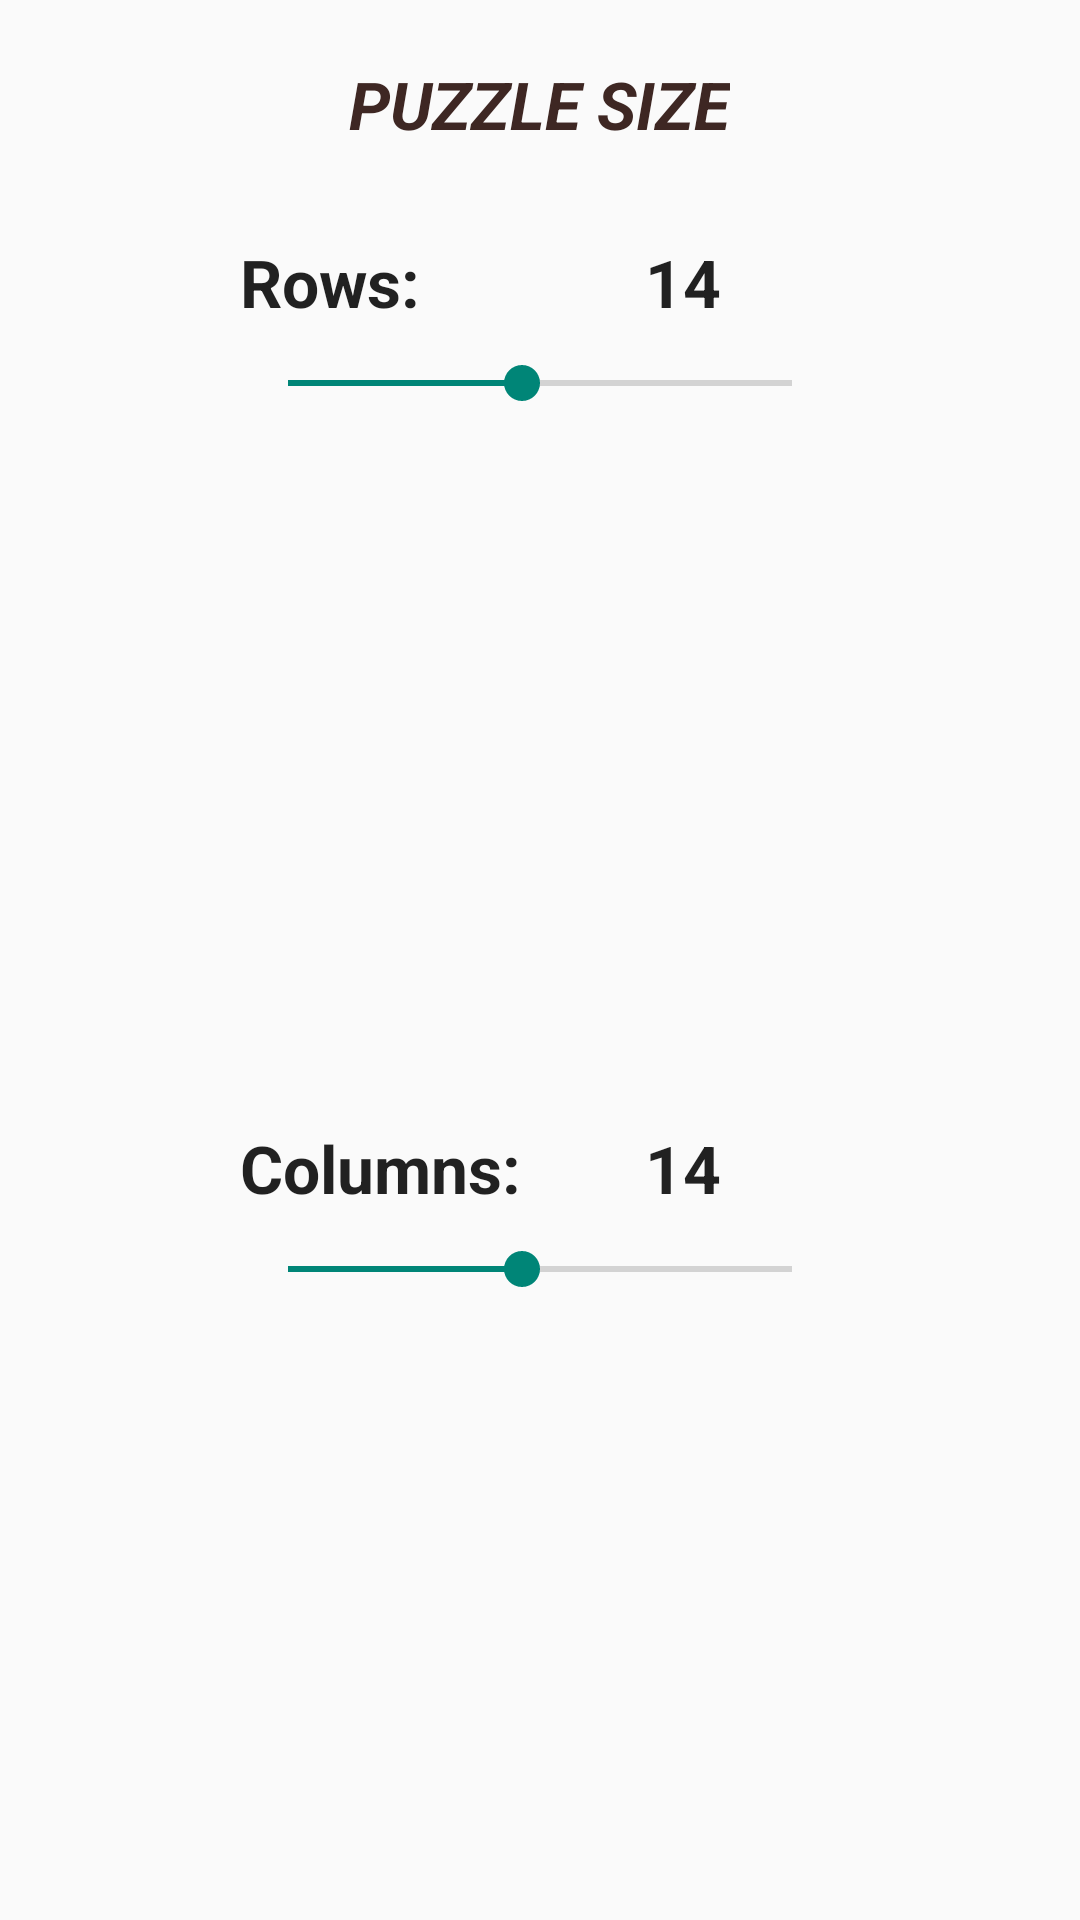

Layout XML and referenced resources for this Android screen:
<!-- AndroidManifest.xml: application theme Theme.AppCompat.Light.DarkActionBar -->
<!-- res/layout/fragment_puzzle_size.xml -->
<LinearLayout xmlns:android="http://schemas.android.com/apk/res/android"
    xmlns:tools="http://schemas.android.com/tools"
    android:layout_width="match_parent"
    android:layout_height="match_parent"
    android:orientation="vertical"
    tools:context="fm.apps.kirtsim.nonogramcheat.user_input.PuzzleSizeFragment">
    <TextView
        android:id="@+id/puzzle_size_title"
        android:text="@string/puzzle_size_title"
        android:textColor="@color/color_brown_dark"
        android:textAppearance="?android:textAppearanceLarge"
        android:textStyle="bold|italic"
        android:layout_marginTop="20dp"
        android:layout_gravity="center_horizontal"
        android:layout_width="wrap_content"
        android:layout_height="wrap_content" />
    <RelativeLayout
        android:layout_width="wrap_content"
        android:layout_height="0dp"
        android:layout_weight="1"
        android:layout_gravity="center_horizontal">
        <TextView
            android:id="@+id/rowsSizeLabelTV"
            android:textStyle="bold"
            android:textAppearance="?android:textAppearanceLarge"
            android:text="@string/num_of_rows"
            android:layout_marginTop="30dp"
            android:layout_width="95dp"
            android:layout_height="wrap_content"
            android:layout_marginEnd="20dp"/>
        <TextView
            android:id="@+id/rowsSizeTV"
            android:text="@string/number_dummy"
            android:textStyle="bold"
            android:textAppearance="?android:textAppearanceLarge"
            android:layout_marginTop="30dp"
            android:layout_width="wrap_content"
            android:layout_height="wrap_content"
            android:layout_toEndOf="@+id/rowsSizeLabelTV"
            android:layout_marginStart="20dp"/>
        <SeekBar
            android:id="@+id/rowsSetterSB"
            android:max="28"
            android:progress="13"
            android:layout_width="200dp"
            android:layout_height="wrap_content"
            android:layout_centerHorizontal="true"
            android:layout_below="@id/rowsSizeLabelTV"
            android:layout_marginTop="10dp"/>
    </RelativeLayout>
    <RelativeLayout
        android:layout_width="wrap_content"
        android:layout_height="0dp"
        android:layout_weight="1"
        android:layout_gravity="center_horizontal">
        <TextView
            android:id="@+id/columnsSizeLabelTV"
            android:textStyle="bold"
            android:textAppearance="?android:textAppearanceLarge"
            android:text="@string/num_of_cols"
            android:layout_marginTop="30dp"
            android:layout_width="95dp"
            android:layout_height="wrap_content"
            android:layout_marginEnd="20dp"/>
        <TextView
            android:id="@+id/colsSizeTV"
            android:text="@string/number_dummy"
            android:textStyle="bold"
            android:textAppearance="?android:textAppearanceLarge"
            android:layout_marginTop="30dp"
            android:layout_width="wrap_content"
            android:layout_height="wrap_content"
            android:layout_toEndOf="@+id/columnsSizeLabelTV"
            android:layout_marginStart="20dp"/>
        <SeekBar
            android:id="@+id/colsSetterSB"
            android:max="28"
            android:progress="13"
            android:layout_width="200dp"
            android:layout_height="wrap_content"
            android:layout_centerHorizontal="true"
            android:layout_below="@id/columnsSizeLabelTV"
            android:layout_marginTop="10dp"/>

    </RelativeLayout>

</LinearLayout>
<!-- resources referenced by this layout -->
<resources>
  <color name="color_brown_dark">#3E2723</color>
  <string name="num_of_cols">Columns:</string>
  <string name="num_of_rows">Rows:</string>
  <string name="number_dummy">14</string>
  <string name="puzzle_size_title">PUZZLE SIZE</string>
</resources>
